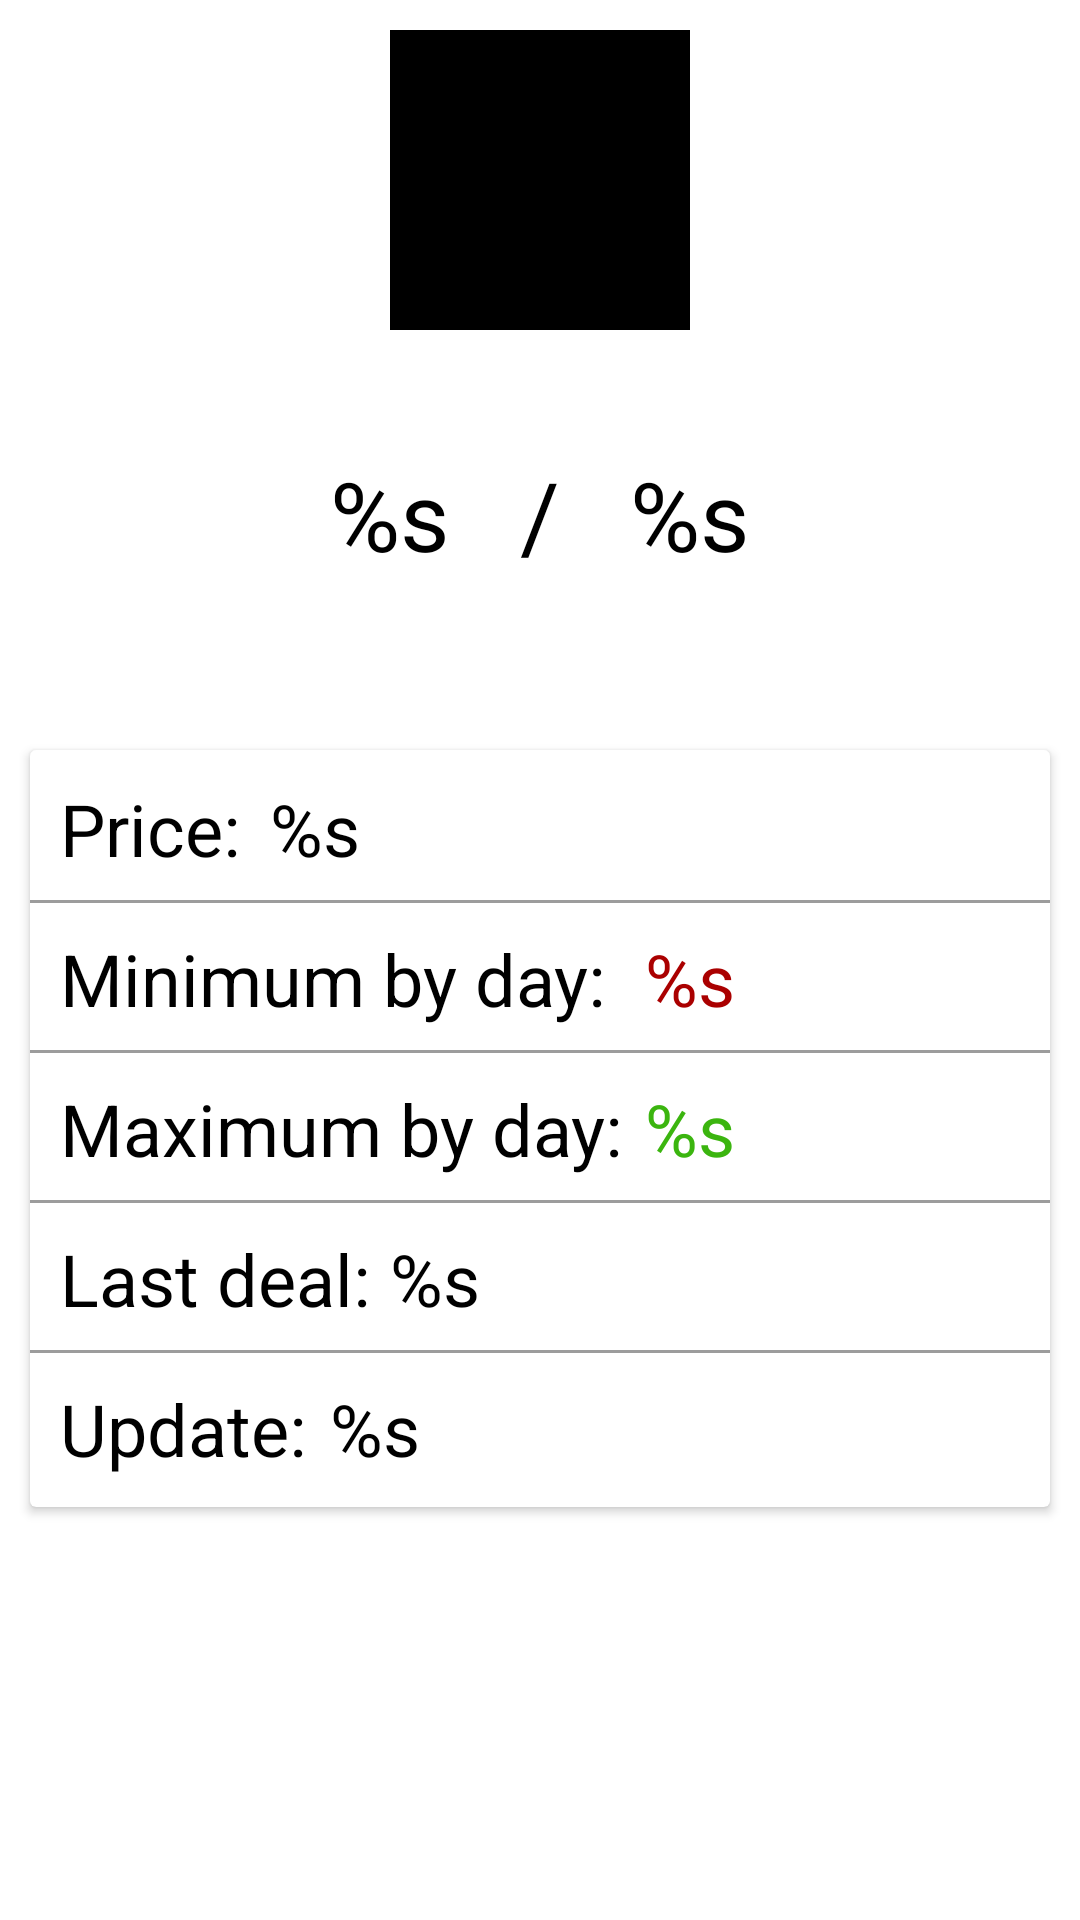

Reconstruct the res/layout file that produces this screen, plus the resources it refers to.
<!-- AndroidManifest.xml: application theme Theme.CryptoApp -->
<!-- res/layout/fragment_coin_detail.xml -->
<?xml version="1.0" encoding="utf-8"?>
<FrameLayout xmlns:android="http://schemas.android.com/apk/res/android"
    xmlns:tools="http://schemas.android.com/tools"
    android:layout_width="match_parent"
    android:layout_height="match_parent"
    tools:context=".presentation.CoinDetailFragment">

    <ImageView
        android:id="@+id/fullImageView"
        android:layout_width="100dp"
        android:layout_height="100dp"
        android:layout_gravity="center_horizontal"
        android:contentDescription="@null"
        android:layout_marginTop="10dp"
        android:src="@color/black" />

    <TextView
        android:id="@+id/textViewFullCurrency"
        android:layout_width="wrap_content"
        android:layout_height="wrap_content"
        android:layout_gravity="center_horizontal"
        android:layout_marginTop="150dp"
        android:layout_marginStart="50dp"
        android:text="@string/coin"
        android:textColor="@color/black"
        android:textSize="32sp"/>

    <TextView
        android:layout_width="wrap_content"
        android:layout_height="wrap_content"
        android:layout_gravity="center_horizontal"
        android:layout_marginTop="150dp"
        android:text="@string/slash"
        android:textColor="@color/black"
        android:textSize="32sp"/>

    <TextView
        android:id="@+id/textViewFullCoin"
        android:layout_width="wrap_content"
        android:layout_height="wrap_content"
        android:layout_gravity="center_horizontal"
        android:layout_marginTop="150dp"
        android:layout_marginEnd="50dp"
        android:text="@string/coin"
        android:textColor="@color/black"
        android:textSize="32sp"/>

    <androidx.cardview.widget.CardView
        android:layout_width="match_parent"
        android:layout_height="wrap_content"
        android:layout_marginStart="10dp"
        android:paddingTop="10dp"
        android:paddingBottom="10dp"
        android:layout_marginEnd="10dp"
        android:layout_gravity="center_horizontal"
        android:layout_marginTop="250dp">

        <TextView
            android:layout_width="wrap_content"
            android:layout_height="wrap_content"
            android:layout_gravity="start"
            android:layout_marginStart="10dp"
            android:layout_marginTop="10dp"
            android:text="@string/price"
            android:textColor="@color/black"
            android:textSize="24sp" />

        <TextView
            android:id="@+id/textViewFullPrice"
            android:layout_width="wrap_content"
            android:layout_height="wrap_content"
            android:layout_gravity="start"
            android:layout_marginStart="80dp"
            android:layout_marginTop="10dp"
            android:text="@string/coin"
            android:textColor="@color/black"
            android:textSize="24sp" />

        <TextView
            android:layout_width="wrap_content"
            android:layout_height="wrap_content"
            android:layout_gravity="start"
            android:layout_marginStart="10dp"
            android:layout_marginTop="60dp"
            android:text="@string/minimum_by_day"
            android:textColor="@color/black"
            android:textSize="24sp" />

        <TextView
            android:id="@+id/textViewByMinDay"
            android:layout_width="wrap_content"
            android:layout_height="wrap_content"
            android:layout_gravity="start"
            android:layout_marginStart="205dp"
            android:layout_marginTop="60dp"
            android:text="@string/coin"
            android:textColor="@color/red"
            android:textSize="24sp" />

        <TextView
            android:layout_width="wrap_content"
            android:layout_height="wrap_content"
            android:layout_gravity="start"
            android:layout_marginStart="10dp"
            android:layout_marginTop="110dp"
            android:text="@string/maximum_by_day"
            android:textColor="@color/black"
            android:textSize="24sp" />

        <TextView
            android:id="@+id/textViewByMaxDay"
            android:layout_width="wrap_content"
            android:layout_height="wrap_content"
            android:layout_gravity="start"
            android:layout_marginStart="205dp"
            android:layout_marginTop="110dp"
            android:text="@string/coin"
            android:textColor="@color/green"
            android:textSize="24sp" />

        <TextView
            android:layout_width="wrap_content"
            android:layout_height="wrap_content"
            android:layout_gravity="start"
            android:layout_marginTop="160dp"
            android:layout_marginStart="10dp"
            android:text="@string/last_deal"
            android:textColor="@color/black"
            android:textSize="24sp" />

        <TextView
            android:id="@+id/textViewLastDeal"
            android:layout_width="wrap_content"
            android:layout_height="wrap_content"
            android:layout_gravity="start"
            android:layout_marginStart="120dp"
            android:layout_marginTop="160dp"
            android:text="@string/coin"
            android:textColor="@color/black"
            android:textSize="24sp" />

        <TextView
            android:layout_width="wrap_content"
            android:layout_height="wrap_content"
            android:layout_gravity="start"
            android:layout_marginTop="210dp"
            android:layout_marginStart="10dp"
            android:layout_marginBottom="10dp"
            android:text="@string/update"
            android:textColor="@color/black"
            android:textSize="24sp" />

        <TextView
            android:id="@+id/textViewFullUpdate"
            android:layout_width="wrap_content"
            android:layout_height="wrap_content"
            android:layout_gravity="start"
            android:layout_marginStart="100dp"
            android:layout_marginTop="210dp"
            android:text="@string/coin"
            android:textColor="@color/black"
            android:textSize="24sp" />

        <View
            android:layout_width="match_parent"
            android:layout_height="1dp"
            android:layout_marginTop="50dp"
            android:background="#63000000" />

        <View
            android:layout_width="match_parent"
            android:layout_height="1dp"
            android:layout_marginTop="100dp"
            android:background="#63000000" />

        <View
            android:layout_width="match_parent"
            android:layout_height="1dp"
            android:layout_marginTop="150dp"
            android:background="#63000000" />

        <View
            android:layout_width="match_parent"
            android:layout_height="1dp"
            android:layout_marginTop="200dp"
            android:background="#63000000" />

    </androidx.cardview.widget.CardView>

</FrameLayout>
<!-- resources referenced by this layout -->
<resources>
  <color name="black">#FF000000</color>
  <color name="green">#3BB50F</color>
  <color name="red">#AA0000</color>
  <string name="coin">%s</string>
  <string name="last_deal">Last deal:</string>
  <string name="maximum_by_day">Maximum by day:</string>
  <string name="minimum_by_day">Minimum by day:</string>
  <string name="price">Price:</string>
  <string name="slash">/</string>
  <string name="update">Update:</string>
  <style name="Theme.CryptoApp" parent="Theme.MaterialComponents.DayNight.NoActionBar">
          
          <item name="colorPrimary">@color/purple_500</item>
          <item name="colorPrimaryVariant">@color/black</item>
          <item name="colorOnPrimary">@color/white</item>
          
          <item name="colorSecondary">@color/teal_200</item>
          <item name="colorSecondaryVariant">@color/teal_700</item>
          <item name="colorOnSecondary">@color/black</item>
          
          <item name="android:statusBarColor" tools:targetApi="l">?attr/colorPrimaryVariant</item>
          
      </style>
  <color name="purple_500">#FF6200EE</color>
  <color name="white">#FFFFFFFF</color>
  <color name="teal_200">#FF03DAC5</color>
  <color name="teal_700">#FF018786</color>
</resources>
